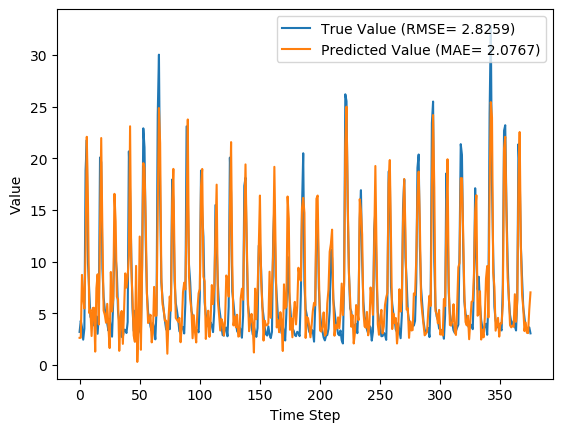

Values plotted in this chart, from the file beside it:
y_true, y_pred, y_true_scaled, y_pred_scaled
3.21, 2.635, 0.07724, 0.0588
4.29, 2.646, 0.1119, 0.05916
3.67, 8.719, 0.09199, 0.2538
2.46, 6.48, 0.05321, 0.182
3.54, 5.471, 0.08782, 0.1497
18.82, 11.21, 0.5776, 0.3335
21.76, 22.07, 0.6718, 0.6818
9.83, 15.55, 0.2894, 0.4727
7.16, 5.039, 0.2038, 0.1359
4.67, 5.369, 0.124, 0.1465
4.44, 2.813, 0.1167, 0.06451
4.4, 5.524, 0.1154, 0.1514
3.83, 5.545, 0.09712, 0.1521
4.42, 1.304, 0.116, 0.01615
4.72, 7.424, 0.1256, 0.2123
3.03, 8.78, 0.07147, 0.2558
4.87, 3.929, 0.1304, 0.1003
20.07, 13.26, 0.6176, 0.3993
19.62, 21.95, 0.6032, 0.6779
9.33, 12.62, 0.2734, 0.3787
6.56, 5.274, 0.1846, 0.1434
5.37, 4.849, 0.1465, 0.1298
5.07, 4.095, 0.1369, 0.1056
4.02, 5.923, 0.1032, 0.1642
3.34, 3.605, 0.08141, 0.08991
4.47, 1.645, 0.1176, 0.02709
3.61, 9.002, 0.09006, 0.2629
2.75, 5.188, 0.0625, 0.1406
6.28, 6.399, 0.1756, 0.1795
12.55, 16.56, 0.3766, 0.505
10.44, 13.87, 0.309, 0.4189
9.01, 6.603, 0.2631, 0.186
5.12, 6.348, 0.1385, 0.1778
4.16, 1.378, 0.1077, 0.01854
3.72, 4.505, 0.09359, 0.1188
2.73, 5.235, 0.06186, 0.1421
2.73, 2.053, 0.06186, 0.04015
3.43, 5.291, 0.08429, 0.1439
3.4, 8.867, 0.08333, 0.2586
3.1, 7.491, 0.07372, 0.2144
4.17, 8.58, 0.108, 0.2494
20.66, 10.55, 0.6365, 0.3126
16.78, 23.09, 0.5122, 0.7144
10.67, 9.507, 0.3163, 0.2791
5.59, 6.394, 0.1535, 0.1793
3.31, 2.858, 0.08045, 0.06596
5.26, 2.25, 0.1429, 0.04648
3.05, 9.595, 0.07212, 0.2819
3.04, 0.3084, 0.07179, -0.01576
5.26, 3.372, 0.1429, 0.08244
3.41, 12.43, 0.08365, 0.3727
3.07, 1.482, 0.07276, 0.02185
9.62, 9.284, 0.2827, 0.2719
22.89, 19.53, 0.708, 0.6003
21.04, 19.09, 0.6487, 0.5864
12.14, 13.99, 0.3635, 0.4228
7.0, 6.911, 0.1987, 0.1958
5.08, 4.066, 0.1372, 0.1047
4.58, 4.358, 0.1212, 0.1141
3.72, 4.861, 0.09359, 0.1302
... 316 more rows
